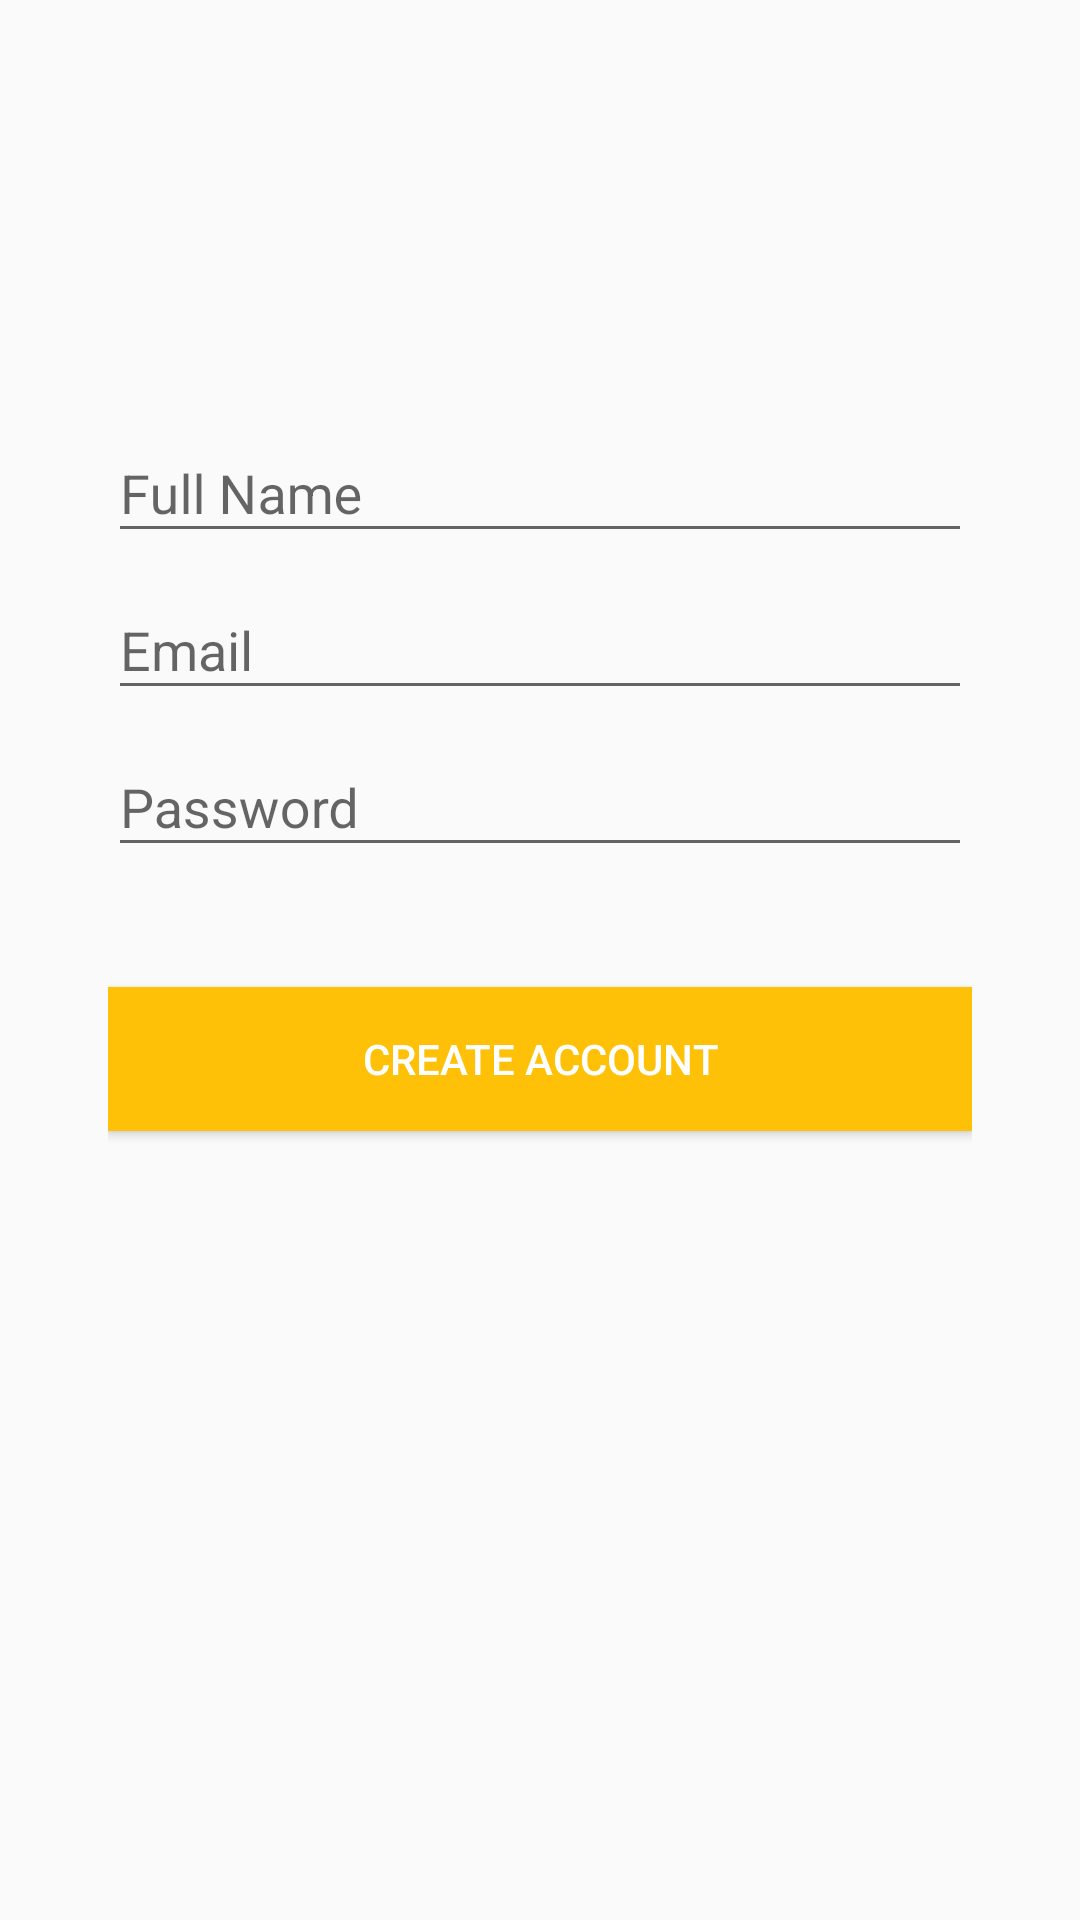

The Android layout XML behind this screen, and the referenced resources:
<!-- AndroidManifest.xml: application theme TaxiMaterialTheme -->
<!-- res/layout/activity_landing.xml -->
<RelativeLayout xmlns:android="http://schemas.android.com/apk/res/android"
    xmlns:tools="http://schemas.android.com/tools" android:layout_width="match_parent"
    android:layout_height="match_parent" android:paddingLeft="@dimen/activity_horizontal_margin"
    android:paddingRight="@dimen/activity_horizontal_margin"
    android:paddingTop="@dimen/activity_vertical_margin"
    android:paddingBottom="@dimen/activity_vertical_margin" tools:context=".Landing">

    <LinearLayout
        android:layout_width="fill_parent"
        android:layout_height="match_parent"
        android:layout_marginTop="?attr/actionBarSize"
        android:orientation="vertical"
        android:paddingLeft="20dp"
        android:paddingRight="20dp"
        android:paddingTop="60dp">

        <android.support.design.widget.TextInputLayout
            android:id="@+id/input_layout_name"
            android:layout_width="match_parent"
            android:layout_height="wrap_content">

            <EditText
                android:id="@+id/input_name"
                android:layout_width="match_parent"
                android:layout_height="wrap_content"
                android:singleLine="true"
                android:hint="@string/hint_name" />
        </android.support.design.widget.TextInputLayout>

        <android.support.design.widget.TextInputLayout
            android:id="@+id/input_layout_email"
            android:layout_width="match_parent"
            android:layout_height="wrap_content">

            <EditText
                android:id="@+id/input_email"
                android:layout_width="match_parent"
                android:layout_height="wrap_content"
                android:inputType="textEmailAddress"
                android:hint="@string/hint_email" />
        </android.support.design.widget.TextInputLayout>

        <android.support.design.widget.TextInputLayout
            android:id="@+id/input_layout_password"
            android:layout_width="match_parent"
            android:layout_height="wrap_content">

            <EditText
                android:id="@+id/input_password"
                android:layout_width="match_parent"
                android:layout_height="wrap_content"
                android:inputType="textPassword"
                android:hint="@string/hint_password" />
        </android.support.design.widget.TextInputLayout>


        <Button android:id="@+id/btn_signup"
            android:layout_width="fill_parent"
            android:layout_height="wrap_content"
            android:text="@string/btn_sign_up"
            android:background="@color/colorPrimary"
            android:layout_marginTop="40dp"
            android:textColor="@android:color/white"/>


    </LinearLayout>

</RelativeLayout>
<!-- resources referenced by this layout -->
<resources>
  <color name="colorPrimary">#FFC107</color>
  <dimen name="activity_horizontal_margin">16dp</dimen>
  <dimen name="activity_vertical_margin">16dp</dimen>
  <string name="btn_sign_up">Create Account</string>
  <string name="hint_email">Email</string>
  <string name="hint_name">Full Name</string>
  <string name="hint_password">Password</string>
  <style name="TaxiMaterialTheme" parent="TaxiMaterialTheme.Base">
  
      </style>
  <style name="TaxiMaterialTheme.Base" parent="Theme.AppCompat.Light.DarkActionBar">
          <item name="windowNoTitle">true</item>
          <item name="windowActionBar">false</item>
          <item name="colorPrimary">@color/colorPrimary</item>
          <item name="colorPrimaryDark">@color/colorPrimaryDark</item>
          <item name="colorAccent">@color/colorAccent</item>
      </style>
  <color name="colorPrimaryDark">#FFA000</color>
  <color name="colorAccent">#607D8B</color>
</resources>
